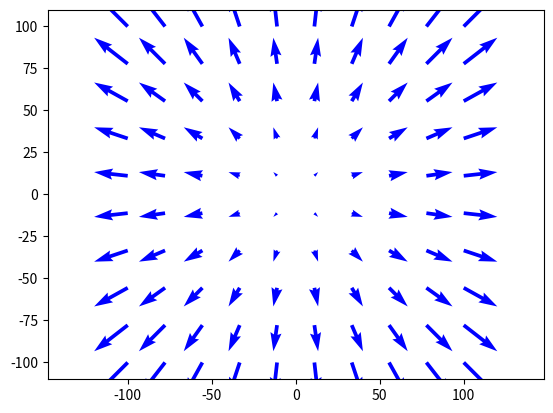

Generate this figure with matplotlib:
import numpy as np
import matplotlib.pyplot as plt


def append_vector(x_start, y_start, x, y,color='blue'):
    plt.quiver(x_start, y_start, x, y, angles='xy', scale_units='xy', scale=5, color='blue')
    # plt.quiver([0], [0], [2 , angles='xy', scale_units='xy', scale=1)


def draw_vectot_field(x_funct, y_funct, range_X, range_Y, color='blue'):
    """
    r = x*x(e1) + y*x(e2)

    :param x_funt:
    :param y_funct:
    :param range_X:
    :param range_Y:
    :param color:
    :return:
    """
    plt.xlim(range_X[0], range_X[1])
    plt.ylim(range_Y[0], range_Y[0])
    plt.axis('equal')
    x_arg = np.linspace(range_X[0], range_X[1], 10)
    y_args = np.linspace(range_Y[0], range_Y[1], 10)

    for i in x_arg:
        for j in y_args:
            x = x_funct(i, j)
            y = y_funct(i, j)
            append_vector(i, j, x, y)

    plt.show()
# add = lambda x, y : x + y


f_x = lambda x,y : x
f_y = lambda x,y : y
draw_vectot_field(f_x,f_y,[-100,100],[-100,100])